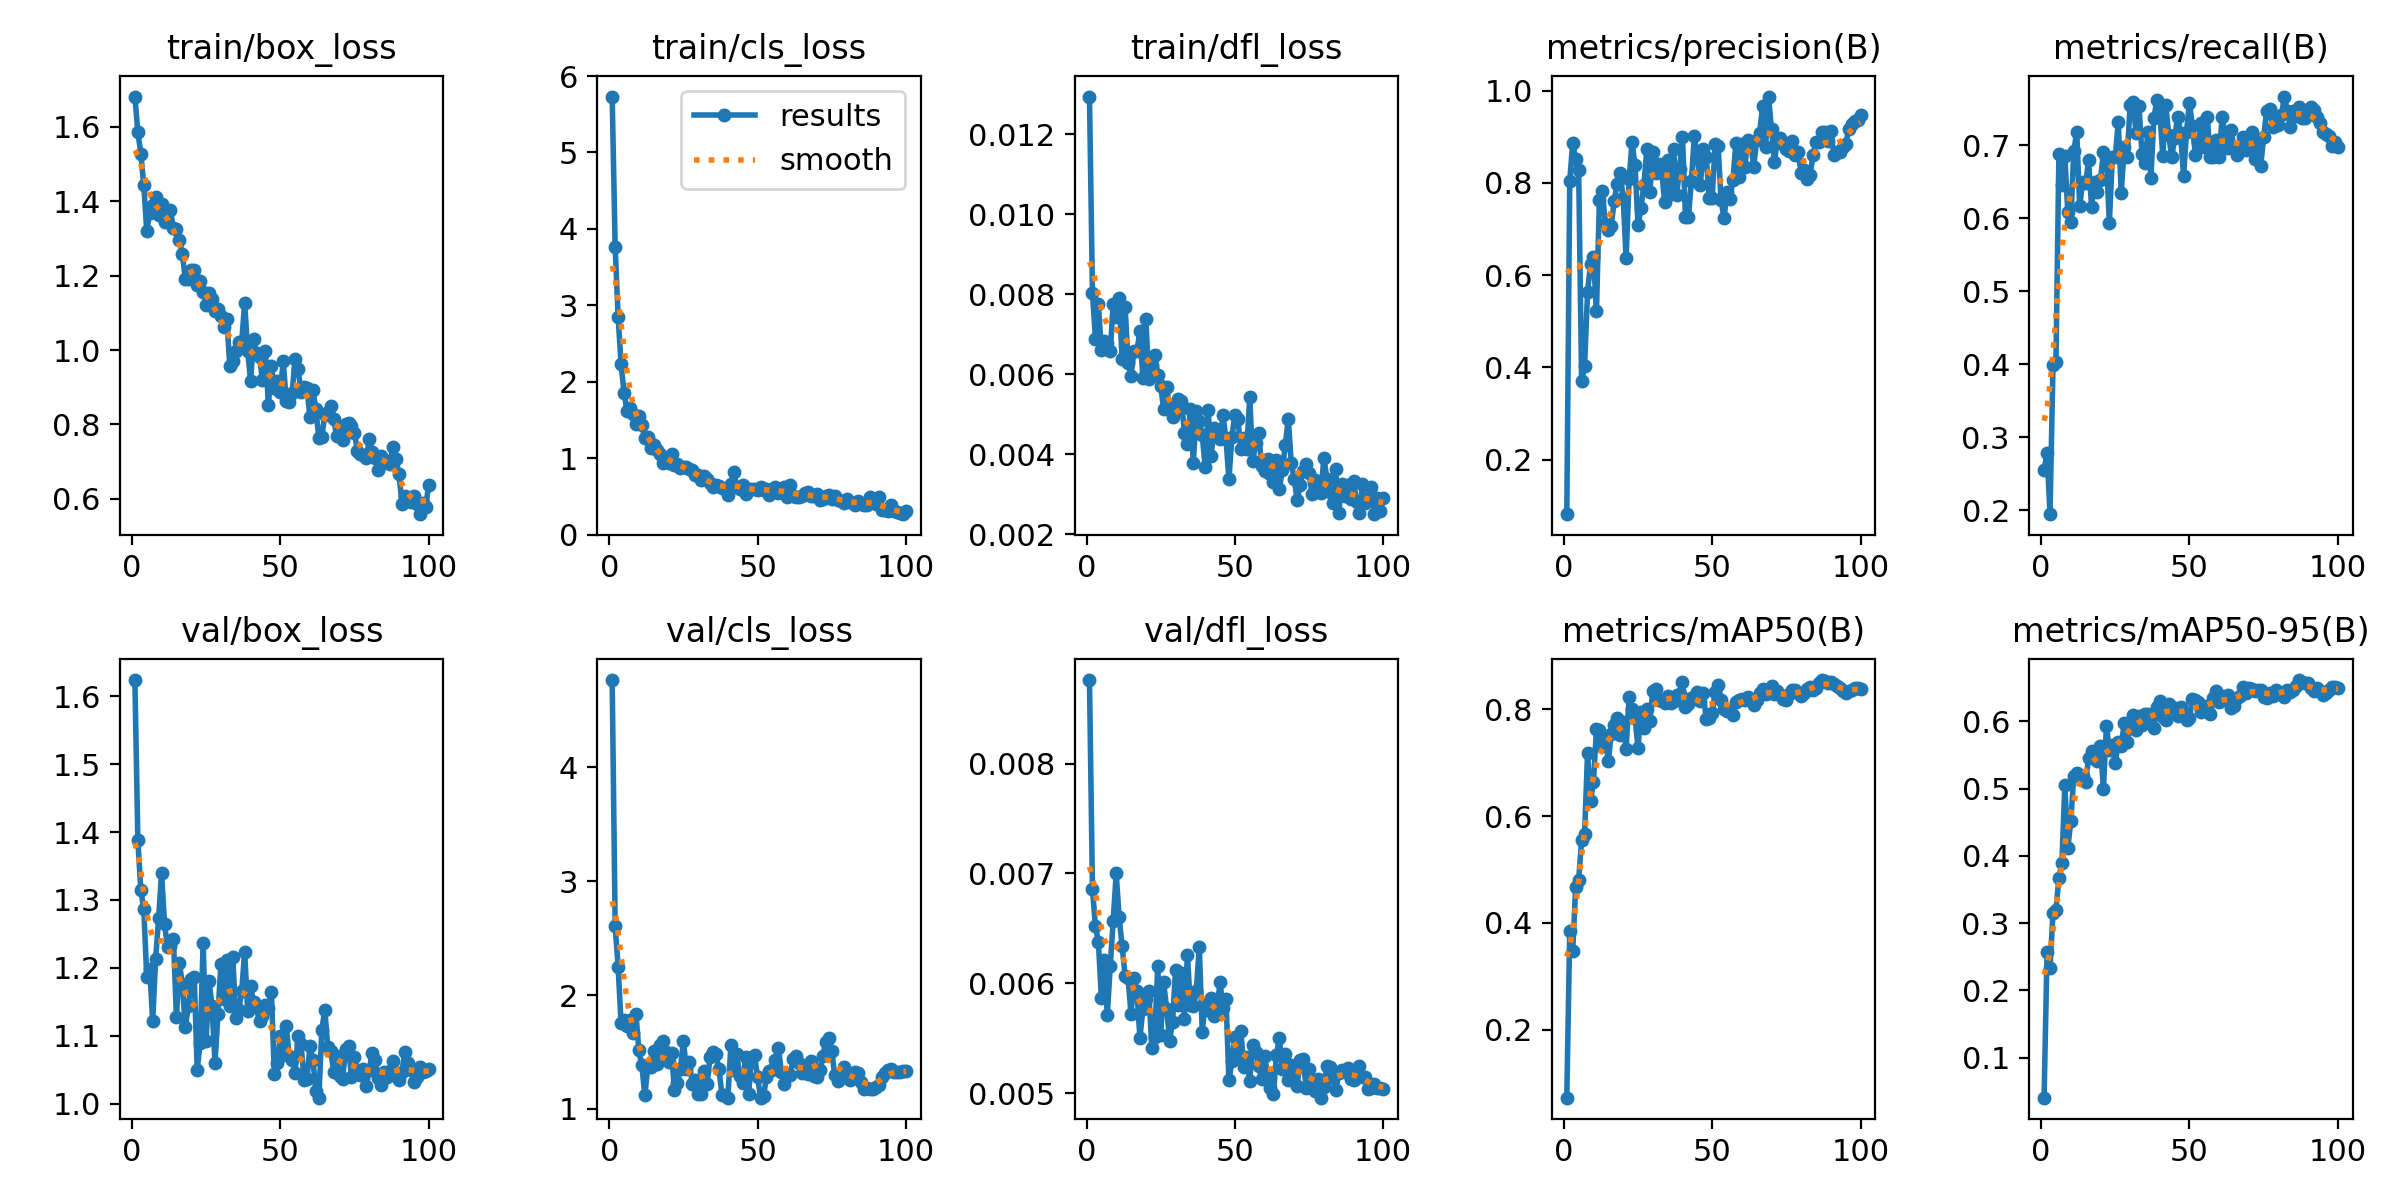

Source data for this figure (header and first rows):
epoch, time, train/box_loss, train/cls_loss, train/dfl_loss, metrics/precision(B), metrics/recall(B), metrics/mAP50(B), metrics/mAP50-95(B), val/box_loss, val/cls_loss, val/dfl_loss, lr/pg0, lr/pg1, lr/pg2
1, 17.7, 1.681, 5.731, 0.01294, 0.08173, 0.2553, 0.07233, 0.04026, 1.624, 4.766, 0.00876, 0.0001715, 0.0001715, 0.0001715
2, 29.75, 1.586, 3.767, 0.00804, 0.8045, 0.2778, 0.3839, 0.2565, 1.388, 2.608, 0.00686, 0.0003537, 0.0003537, 0.0003537
3, 37.13, 1.528, 2.852, 0.00689, 0.887, 0.1944, 0.3481, 0.2328, 1.314, 2.246, 0.00652, 0.0005323, 0.0005323, 0.0005323
4, 43.19, 1.443, 2.227, 0.00775, 0.8527, 0.3991, 0.4673, 0.3153, 1.287, 1.754, 0.00638, 0.0007071, 0.0007071, 0.0007071
5, 48.93, 1.321, 1.86, 0.0066, 0.8285, 0.4028, 0.4799, 0.319, 1.187, 1.783, 0.00587, 0.0008783, 0.0008783, 0.0008783
6, 53.98, 1.368, 1.621, 0.00684, 0.3702, 0.688, 0.5556, 0.3678, 1.198, 1.725, 0.00621, 0.001046, 0.001046, 0.001046
7, 58.75, 1.389, 1.652, 0.00679, 0.4031, 0.645, 0.5668, 0.3896, 1.122, 1.781, 0.00571, 0.00121, 0.00121, 0.00121
8, 63.78, 1.412, 1.582, 0.00657, 0.5629, 0.6845, 0.7182, 0.5053, 1.213, 1.663, 0.00616, 0.00133, 0.00133, 0.00133
9, 68.64, 1.362, 1.445, 0.00775, 0.6251, 0.6083, 0.629, 0.4119, 1.273, 1.836, 0.00657, 0.001316, 0.001316, 0.001316
10, 73.46, 1.391, 1.56, 0.00742, 0.64, 0.594, 0.6642, 0.4517, 1.34, 1.513, 0.007, 0.001302, 0.001302, 0.001302
11, 78.14, 1.344, 1.43, 0.00791, 0.5218, 0.6912, 0.7636, 0.5188, 1.264, 1.382, 0.0066, 0.001288, 0.001288, 0.001288
12, 82.95, 1.374, 1.264, 0.00637, 0.764, 0.7179, 0.7621, 0.5227, 1.23, 1.118, 0.00634, 0.001273, 0.001273, 0.001273
13, 87.61, 1.376, 1.276, 0.00769, 0.7818, 0.6159, 0.7314, 0.5193, 1.233, 1.372, 0.00607, 0.001259, 0.001259, 0.001259
14, 92.63, 1.328, 1.137, 0.00629, 0.7114, 0.649, 0.7416, 0.5188, 1.243, 1.365, 0.00605, 0.001245, 0.001245, 0.001245
15, 97.4, 1.325, 1.174, 0.00596, 0.6982, 0.6473, 0.7041, 0.5106, 1.127, 1.507, 0.00572, 0.001231, 0.001231, 0.001231
16, 102, 1.297, 1.107, 0.00659, 0.7078, 0.679, 0.7542, 0.5463, 1.207, 1.391, 0.00605, 0.001217, 0.001217, 0.001217
17, 106.8, 1.259, 1.056, 0.00658, 0.7617, 0.6156, 0.7708, 0.5562, 1.176, 1.563, 0.00593, 0.001203, 0.001203, 0.001203
18, 111.5, 1.19, 0.9436, 0.00709, 0.7982, 0.6491, 0.7835, 0.5532, 1.112, 1.594, 0.0055, 0.001189, 0.001189, 0.001189
19, 116.2, 1.191, 0.9832, 0.0059, 0.8219, 0.6352, 0.7525, 0.5418, 1.143, 1.499, 0.00577, 0.001174, 0.001174, 0.001174
20, 121.1, 1.216, 0.9417, 0.00738, 0.7668, 0.652, 0.7755, 0.5642, 1.183, 1.414, 0.00586, 0.00116, 0.00116, 0.00116
21, 125.9, 1.215, 1.05, 0.00588, 0.6375, 0.6901, 0.7267, 0.5002, 1.187, 1.493, 0.00593, 0.001146, 0.001146, 0.001146
22, 130.8, 1.175, 0.9167, 0.00624, 0.8077, 0.6834, 0.8231, 0.593, 1.05, 1.168, 0.00541, 0.001132, 0.001132, 0.001132
23, 136, 1.184, 0.9254, 0.00648, 0.8883, 0.5932, 0.801, 0.5576, 1.089, 1.226, 0.00551, 0.001118, 0.001118, 0.001118
24, 140.9, 1.155, 0.8686, 0.00599, 0.8388, 0.6834, 0.7836, 0.5645, 1.236, 1.352, 0.00616, 0.001104, 0.001104, 0.001104
25, 145.4, 1.122, 0.8865, 0.00571, 0.7085, 0.6836, 0.728, 0.5379, 1.092, 1.596, 0.00553, 0.001089, 0.001089, 0.001089
26, 150.1, 1.153, 0.891, 0.00512, 0.745, 0.7321, 0.7954, 0.5693, 1.181, 1.353, 0.00601, 0.001075, 0.001075, 0.001075
27, 154.8, 1.138, 0.8538, 0.00567, 0.7958, 0.6343, 0.7658, 0.5631, 1.144, 1.414, 0.00577, 0.001061, 0.001061, 0.001061
28, 159.6, 1.104, 0.8472, 0.00516, 0.8743, 0.6967, 0.8008, 0.5971, 1.059, 1.22, 0.00548, 0.001047, 0.001047, 0.001047
29, 164.3, 1.111, 0.7858, 0.00492, 0.7802, 0.6836, 0.7791, 0.5696, 1.132, 1.258, 0.00565, 0.001033, 0.001033, 0.001033
30, 168.9, 1.091, 0.7767, 0.00511, 0.8675, 0.7543, 0.8341, 0.5915, 1.206, 1.129, 0.00612, 0.001019, 0.001019, 0.001019
31, 173.6, 1.061, 0.7117, 0.00539, 0.8206, 0.7593, 0.8385, 0.6094, 1.153, 1.133, 0.0058, 0.001005, 0.001005, 0.001005
32, 178.4, 1.083, 0.763, 0.00534, 0.8404, 0.7165, 0.8173, 0.5873, 1.212, 1.33, 0.00609, 0.0009904, 0.0009904, 0.0009904
33, 183.1, 0.9559, 0.7307, 0.00453, 0.8228, 0.7529, 0.8162, 0.6078, 1.143, 1.22, 0.00568, 0.0009763, 0.0009763, 0.0009763
34, 188, 0.9695, 0.6717, 0.00425, 0.7585, 0.6873, 0.8112, 0.5943, 1.216, 1.459, 0.00626, 0.0009621, 0.0009621, 0.0009621
35, 192.5, 0.9986, 0.6289, 0.00512, 0.8508, 0.6753, 0.825, 0.6114, 1.125, 1.503, 0.0058, 0.000948, 0.000948, 0.000948
36, 197.4, 1.021, 0.6463, 0.00379, 0.7756, 0.7177, 0.8125, 0.6116, 1.138, 1.482, 0.00579, 0.0009339, 0.0009339, 0.0009339
37, 202.1, 1.022, 0.6388, 0.00507, 0.8746, 0.655, 0.8164, 0.6063, 1.166, 1.348, 0.00593, 0.0009197, 0.0009197, 0.0009197
38, 206.9, 1.126, 0.6168, 0.00482, 0.7738, 0.737, 0.8278, 0.5905, 1.224, 1.124, 0.00633, 0.0009056, 0.0009056, 0.0009056
39, 211.4, 0.9986, 0.5979, 0.00448, 0.8298, 0.7612, 0.8291, 0.6222, 1.136, 1.125, 0.00556, 0.0008914, 0.0008914, 0.0008914
40, 216.4, 0.9172, 0.5192, 0.00367, 0.8998, 0.7456, 0.8508, 0.631, 1.173, 1.099, 0.00582, 0.0008773, 0.0008773, 0.0008773
41, 221.1, 1.029, 0.6684, 0.0051, 0.7251, 0.6853, 0.8048, 0.6068, 1.15, 1.559, 0.00576, 0.0008631, 0.0008631, 0.0008631
42, 225.9, 0.9929, 0.8272, 0.00396, 0.727, 0.7544, 0.8107, 0.6024, 1.143, 1.338, 0.00587, 0.000849, 0.000849, 0.000849
43, 230.4, 0.9808, 0.6252, 0.00466, 0.8044, 0.7141, 0.8221, 0.6256, 1.122, 1.479, 0.0057, 0.0008348, 0.0008348, 0.0008348
44, 235.3, 0.9192, 0.598, 0.00461, 0.9021, 0.6832, 0.8224, 0.6206, 1.129, 1.288, 0.00577, 0.0008207, 0.0008207, 0.0008207
45, 239.9, 0.9977, 0.6513, 0.00437, 0.8552, 0.7092, 0.8322, 0.6198, 1.145, 1.23, 0.00601, 0.0008065, 0.0008065, 0.0008065
46, 244.5, 0.8519, 0.5311, 0.00497, 0.7958, 0.739, 0.8165, 0.6078, 1.141, 1.458, 0.00578, 0.0007924, 0.0007924, 0.0007924
47, 249.2, 0.9567, 0.597, 0.00438, 0.873, 0.7165, 0.8314, 0.6214, 1.164, 1.135, 0.00586, 0.0007782, 0.0007782, 0.0007782
48, 254, 0.8972, 0.5943, 0.00337, 0.8566, 0.657, 0.7815, 0.6088, 1.044, 1.453, 0.00512, 0.0007641, 0.0007641, 0.0007641
49, 258.8, 0.9155, 0.5938, 0.00443, 0.7681, 0.7178, 0.7833, 0.6023, 1.059, 1.471, 0.00529, 0.0007499, 0.0007499, 0.0007499
50, 263.6, 0.8873, 0.5814, 0.00499, 0.7674, 0.758, 0.7928, 0.6053, 1.1, 1.279, 0.00551, 0.0007358, 0.0007358, 0.0007358
51, 268.4, 0.9709, 0.6283, 0.00488, 0.8854, 0.7261, 0.8333, 0.634, 1.072, 1.1, 0.00533, 0.0007216, 0.0007216, 0.0007216
52, 273.2, 0.8641, 0.5851, 0.00412, 0.881, 0.6866, 0.8462, 0.6321, 1.115, 1.114, 0.00557, 0.0007075, 0.0007075, 0.0007075
53, 277.8, 0.861, 0.5986, 0.0044, 0.7622, 0.7038, 0.8182, 0.629, 1.07, 1.278, 0.00524, 0.0006934, 0.0006934, 0.0006934
54, 282.4, 0.8851, 0.519, 0.00413, 0.7233, 0.7303, 0.8011, 0.6148, 1.064, 1.336, 0.00533, 0.0006792, 0.0006792, 0.0006792
55, 287.1, 0.9765, 0.5996, 0.00542, 0.7807, 0.6973, 0.7966, 0.6232, 1.046, 1.341, 0.00511, 0.0006651, 0.0006651, 0.0006651
56, 292.1, 0.948, 0.6241, 0.00383, 0.7654, 0.7388, 0.7973, 0.6185, 1.099, 1.433, 0.00544, 0.0006509, 0.0006509, 0.0006509
57, 296.8, 0.8884, 0.5431, 0.00427, 0.8074, 0.6839, 0.7903, 0.6112, 1.088, 1.534, 0.00538, 0.0006368, 0.0006368, 0.0006368
58, 301.4, 0.9015, 0.5677, 0.00452, 0.8864, 0.6836, 0.8143, 0.6346, 1.035, 1.328, 0.00525, 0.0006226, 0.0006226, 0.0006226
59, 306.2, 0.8973, 0.6213, 0.00371, 0.8137, 0.7067, 0.817, 0.6455, 1.036, 1.222, 0.00513, 0.0006085, 0.0006085, 0.0006085
60, 311, 0.819, 0.4927, 0.00357, 0.8853, 0.683, 0.82, 0.6283, 1.084, 1.303, 0.00534, 0.0005943, 0.0005943, 0.0005943
... 40 more rows
